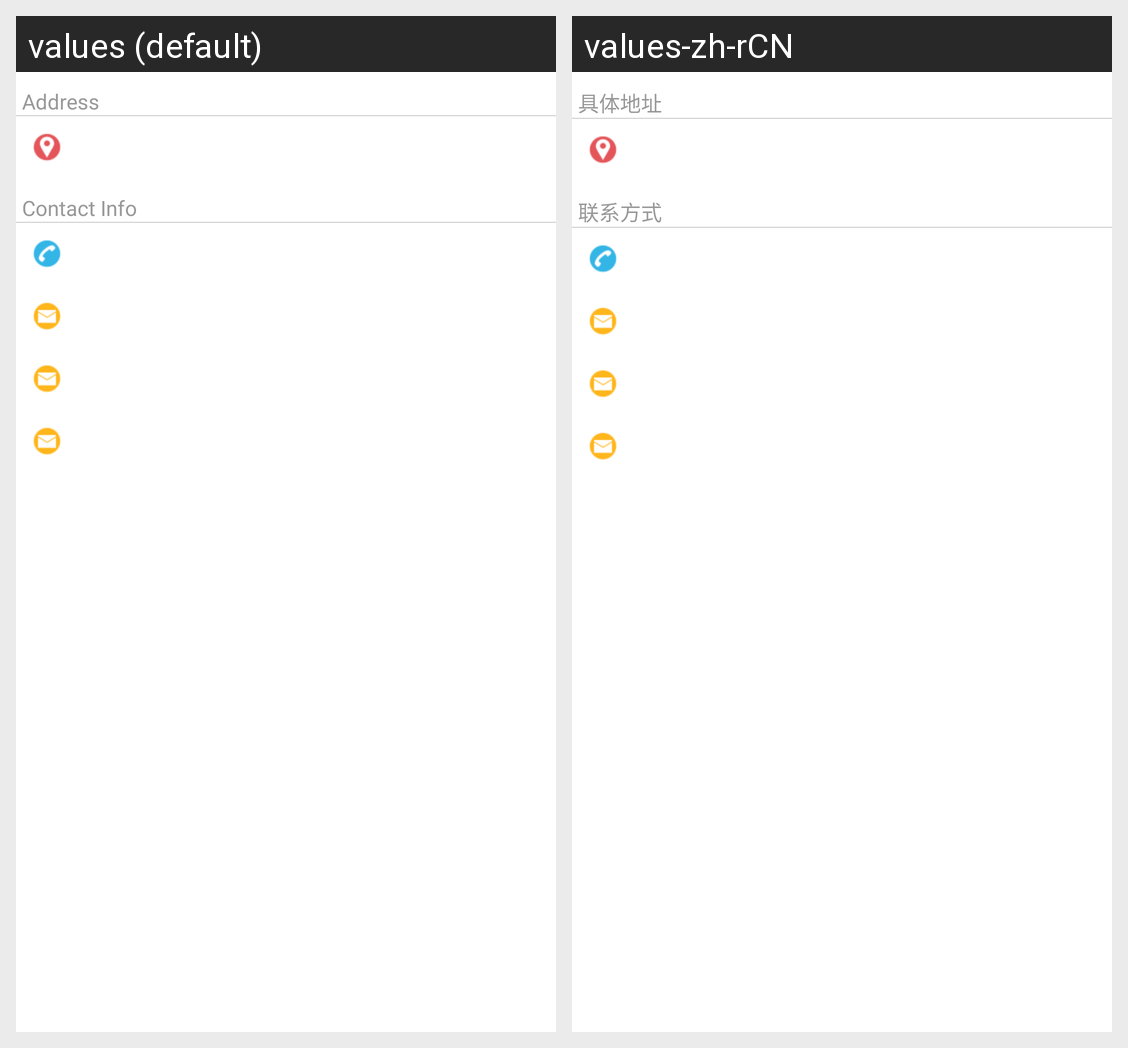

The Android screen above is rendered under two locales of the same app. Produce the string resources it draws, with the default and per-locale values.
Android screen res/layout/page_otherinfo_layout.xml rendered under 2 locales, left to right: values (default), values-zh-rCN. Device: Nexus 5 (rendered at 1080×1920; each locale shown at half size, 540×960, under a caption strip naming it); theme Theme.MaterialComponents.DayNight.NoActionBar.
Strings drawn on this screen, with the default value and each locale's value (text and hints the layout hard-codes, and strings that could not be matched under every locale, appear in the picture but are not listed):

public_circle_address
  values: Address
  values-zh-rCN: 具体地址

public_circle_contact_info_label
  values: Contact Info
  values-zh-rCN: 联系方式
